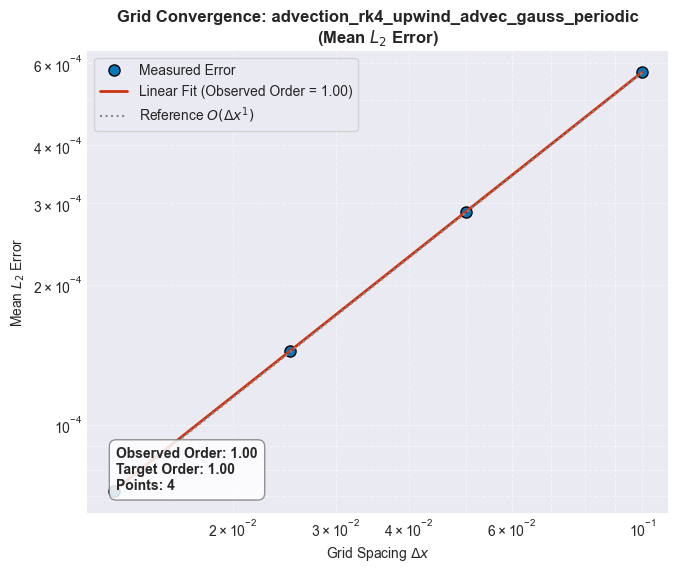

Values plotted in this chart, from the file beside it:
dx, error, log_dx, log_error, observed_order, expected_order, log_intercept, error_metric
0.1, 0.0005741, -2.303, -7.463, 0.9983, 1, -5.164, avg_l2
0.05, 0.0002876, -2.996, -8.154, 0.9983, 1, -5.164, avg_l2
0.025, 0.000144, -3.689, -8.846, 0.9983, 1, -5.164, avg_l2
0.0125, 7.202307904932459e-05, -4.382, -9.539, 0.9983, 1, -5.164, avg_l2
